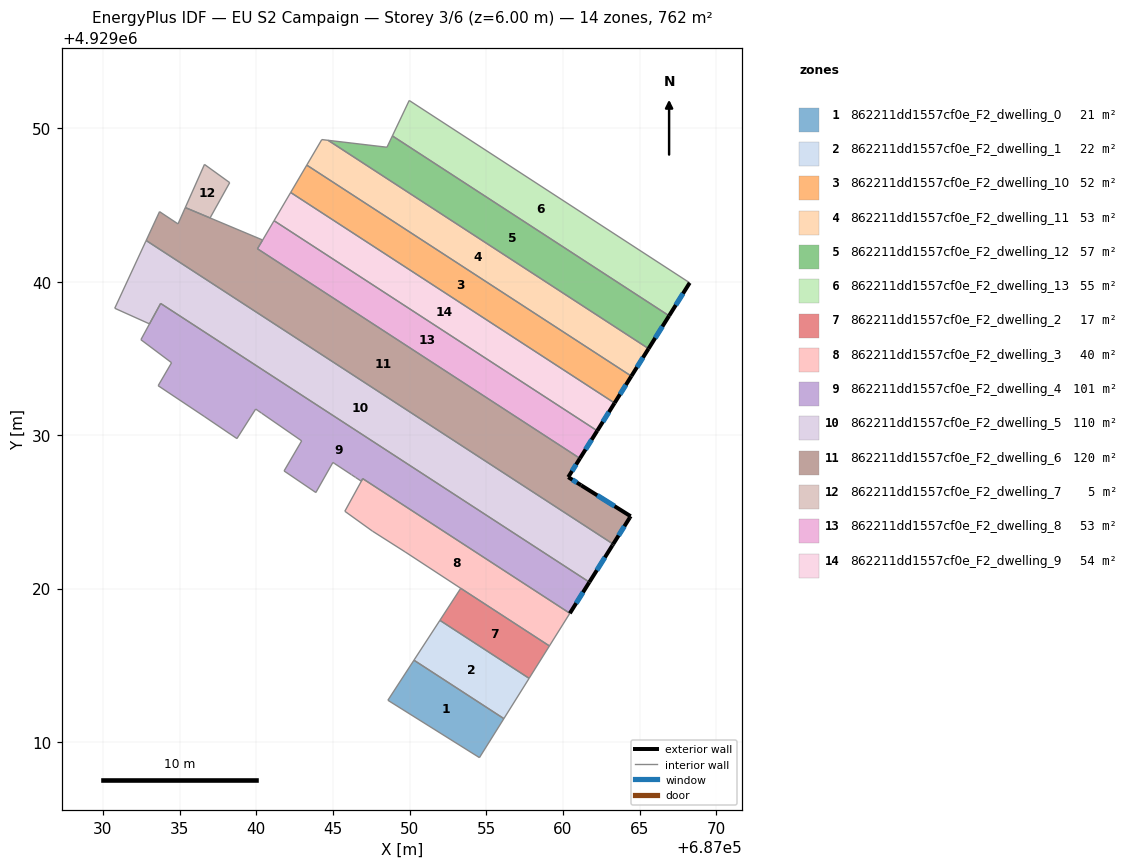
=== STOREY PLAN SPEC (per zone: floor XY polygon, exterior-wall plan segments, windows/doors) ===
zone 1: 862211dd1557cf0e_F2_dwelling_0  (21.5 m²)
  floor: (687056.15, 4929011.52) (687054.56, 4929008.98) (687048.59, 4929012.72) (687050.29, 4929015.33)
  interior walls: 4
zone 2: 862211dd1557cf0e_F2_dwelling_1  (21.6 m²)
  floor: (687057.80, 4929014.15) (687056.15, 4929011.52) (687050.29, 4929015.33) (687051.98, 4929017.93)
  interior walls: 4
zone 3: 862211dd1557cf0e_F2_dwelling_10  (52.1 m²)
  floor: (687064.46, 4929033.85) (687063.37, 4929032.10) (687042.25, 4929045.83) (687043.30, 4929047.61)
  exterior wall: (687063.37, 4929032.10) – (687064.46, 4929033.85)  [2.1 m]
    window: (687063.72, 4929032.67) – (687064.11, 4929033.28)  [0.8 m²]
  interior walls: 3
zone 4: 862211dd1557cf0e_F2_dwelling_11  (53.4 m²)
  floor: (687065.58, 4929035.64) (687064.46, 4929033.85) (687043.30, 4929047.61) (687044.28, 4929049.28) (687044.69, 4929049.23)
  exterior wall: (687064.46, 4929033.85) – (687065.58, 4929035.64)  [2.1 m]
    window: (687064.83, 4929034.44) – (687065.22, 4929035.06)  [0.8 m²]
  interior walls: 4
zone 5: 862211dd1557cf0e_F2_dwelling_12  (57.1 m²)
  floor: (687066.92, 4929037.79) (687065.58, 4929035.64) (687044.69, 4929049.23) (687048.53, 4929048.78) (687048.88, 4929049.52)
  exterior wall: (687065.58, 4929035.64) – (687066.92, 4929037.79)  [2.5 m]
    window: (687066.02, 4929036.34) – (687066.49, 4929037.09)  [0.9 m²]
  interior walls: 4
zone 6: 862211dd1557cf0e_F2_dwelling_13  (54.9 m²)
  floor: (687068.27, 4929039.94) (687066.92, 4929037.79) (687048.88, 4929049.52) (687049.98, 4929051.83)
  exterior wall: (687066.92, 4929037.79) – (687068.27, 4929039.94)  [2.5 m]
    window: (687067.36, 4929038.49) – (687067.83, 4929039.24)  [0.9 m²]
  interior walls: 3
zone 7: 862211dd1557cf0e_F2_dwelling_2  (17.2 m²)
  floor: (687059.12, 4929016.26) (687057.80, 4929014.15) (687051.98, 4929017.93) (687053.34, 4929020.02)
  interior walls: 4
zone 8: 862211dd1557cf0e_F2_dwelling_3  (40.2 m²)
  floor: (687060.45, 4929018.39) (687059.12, 4929016.26) (687053.34, 4929020.02) (687049.72, 4929022.39) (687047.58, 4929023.75) (687045.78, 4929025.04) (687046.95, 4929027.17)
  interior walls: 7
zone 9: 862211dd1557cf0e_F2_dwelling_4  (101.0 m²)
  floor: (687061.72, 4929020.42) (687060.45, 4929018.39) (687046.94, 4929027.17) (687046.85, 4929027.00) (687046.48, 4929027.25) (687046.22, 4929027.42) (687046.20, 4929027.43) (687045.13, 4929028.14) (687045.00, 4929028.22) (687043.89, 4929026.26) (687041.82, 4929027.67) (687042.97, 4929029.63) (687040.37, 4929031.43) (687040.33, 4929031.45) (687040.12, 4929031.60) (687039.97, 4929031.71) (687038.74, 4929029.78) (687036.61, 4929031.23) (687033.61, 4929033.23) (687034.48, 4929034.73) (687032.48, 4929036.23) (687033.04, 4929037.26) (687033.77, 4929038.59)
  exterior wall: (687060.45, 4929018.39) – (687061.72, 4929020.42)  [2.4 m]
    window: (687060.87, 4929019.05) – (687061.31, 4929019.76)  [0.9 m²]
  interior walls: 22
zone 10: 862211dd1557cf0e_F2_dwelling_5  (110.1 m²)
  floor: (687063.28, 4929022.90) (687063.22, 4929022.81) (687061.72, 4929020.42) (687033.77, 4929038.59) (687033.04, 4929037.26) (687030.78, 4929038.28) (687032.78, 4929042.61) (687032.83, 4929042.70)
  exterior wall: (687063.22, 4929022.81) – (687063.28, 4929022.90)  [0.1 m]
  exterior wall: (687061.72, 4929020.42) – (687063.22, 4929022.81)  [2.8 m]
    window: (687062.21, 4929021.20) – (687062.74, 4929022.03)  [1.0 m²]
  interior walls: 6
zone 11: 862211dd1557cf0e_F2_dwelling_6  (120.2 m²)
  floor: (687061.11, 4929028.49) (687060.35, 4929027.27) (687061.19, 4929026.74) (687064.42, 4929024.72) (687064.36, 4929024.63) (687063.28, 4929022.90) (687032.83, 4929042.70) (687033.70, 4929044.58) (687034.90, 4929043.78) (687035.38, 4929044.84) (687040.42, 4929042.73) (687040.08, 4929042.16)
  exterior wall: (687060.35, 4929027.27) – (687061.11, 4929028.49)  [1.4 m]
    window: (687060.60, 4929027.66) – (687060.86, 4929028.09)  [0.5 m²]
  exterior wall: (687061.19, 4929026.74) – (687060.35, 4929027.27)  [1.0 m]
    window: (687060.91, 4929026.91) – (687060.62, 4929027.09)  [0.4 m²]
  exterior wall: (687064.42, 4929024.72) – (687061.19, 4929026.74)  [3.8 m]
    window: (687063.37, 4929025.37) – (687062.24, 4929026.08)  [1.4 m²]
  exterior wall: (687064.36, 4929024.63) – (687064.42, 4929024.72)  [0.1 m]
  exterior wall: (687063.28, 4929022.90) – (687064.36, 4929024.63)  [2.0 m]
    window: (687063.63, 4929023.46) – (687064.01, 4929024.07)  [0.7 m²]
  interior walls: 7
zone 12: 862211dd1557cf0e_F2_dwelling_7  (5.4 m²)
  floor: (687038.27, 4929046.47) (687036.99, 4929044.17) (687035.38, 4929044.84) (687036.63, 4929047.66)
  interior walls: 4
zone 13: 862211dd1557cf0e_F2_dwelling_8  (53.3 m²)
  floor: (687062.24, 4929030.29) (687061.11, 4929028.49) (687040.08, 4929042.16) (687040.43, 4929042.73) (687041.17, 4929043.99)
  exterior wall: (687061.11, 4929028.49) – (687062.24, 4929030.29)  [2.1 m]
    window: (687061.48, 4929029.07) – (687061.87, 4929029.70)  [0.8 m²]
  interior walls: 4
zone 14: 862211dd1557cf0e_F2_dwelling_9  (53.7 m²)
  floor: (687063.37, 4929032.10) (687062.24, 4929030.29) (687041.17, 4929043.99) (687042.25, 4929045.83)
  exterior wall: (687062.24, 4929030.29) – (687063.37, 4929032.10)  [2.1 m]
    window: (687062.60, 4929030.88) – (687063.00, 4929031.51)  [0.8 m²]
  interior walls: 3

=== DERIVED (storey summary) ===
Building: EU S2 Campaign
Storey: 3 of 6  (floor level z = 6.00 m)
Storey gross floor area: 761.8 m²
Zones on this storey: 14
  - 862211dd1557cf0e_F2_dwelling_0: floor 21.5 m²
  - 862211dd1557cf0e_F2_dwelling_1: floor 21.6 m²
  - 862211dd1557cf0e_F2_dwelling_10: floor 52.1 m²; exterior wall 2.1 m (6.2 m²); 1 window(s) 0.8 m²; WWR 12.2%
  - 862211dd1557cf0e_F2_dwelling_11: floor 53.4 m²; exterior wall 2.1 m (6.3 m²); 1 window(s) 0.8 m²; WWR 12.2%
  - 862211dd1557cf0e_F2_dwelling_12: floor 57.1 m²; exterior wall 2.5 m (7.6 m²); 1 window(s) 0.9 m²; WWR 12.2%
  - 862211dd1557cf0e_F2_dwelling_13: floor 54.9 m²; exterior wall 2.5 m (7.6 m²); 1 window(s) 0.9 m²; WWR 12.2%
  - 862211dd1557cf0e_F2_dwelling_2: floor 17.2 m²
  - 862211dd1557cf0e_F2_dwelling_3: floor 40.2 m²
  - 862211dd1557cf0e_F2_dwelling_4: floor 101.0 m²; exterior wall 2.4 m (7.2 m²); 1 window(s) 0.9 m²; WWR 12.2%
  - 862211dd1557cf0e_F2_dwelling_5: floor 110.1 m²; exterior wall 2.9 m (8.8 m²); 1 window(s) 1.0 m²; WWR 11.8%
  - 862211dd1557cf0e_F2_dwelling_6: floor 120.2 m²; exterior wall 8.4 m (25.2 m²); 4 window(s) 3.0 m²; WWR 12.1%
  - 862211dd1557cf0e_F2_dwelling_7: floor 5.4 m²
  - 862211dd1557cf0e_F2_dwelling_8: floor 53.3 m²; exterior wall 2.1 m (6.4 m²); 1 window(s) 0.8 m²; WWR 12.2%
  - 862211dd1557cf0e_F2_dwelling_9: floor 53.7 m²; exterior wall 2.1 m (6.4 m²); 1 window(s) 0.8 m²; WWR 12.2%
Zone adjacency (shared interzone walls):
  - 862211dd1557cf0e_F2_dwelling_0 ↔ 862211dd1557cf0e_F2_dwelling_1
  - 862211dd1557cf0e_F2_dwelling_1 ↔ 862211dd1557cf0e_F2_dwelling_2
  - 862211dd1557cf0e_F2_dwelling_10 ↔ 862211dd1557cf0e_F2_dwelling_11
  - 862211dd1557cf0e_F2_dwelling_10 ↔ 862211dd1557cf0e_F2_dwelling_9
  - 862211dd1557cf0e_F2_dwelling_11 ↔ 862211dd1557cf0e_F2_dwelling_12
  - 862211dd1557cf0e_F2_dwelling_12 ↔ 862211dd1557cf0e_F2_dwelling_13
  - 862211dd1557cf0e_F2_dwelling_2 ↔ 862211dd1557cf0e_F2_dwelling_3
  - 862211dd1557cf0e_F2_dwelling_4 ↔ 862211dd1557cf0e_F2_dwelling_5
  - 862211dd1557cf0e_F2_dwelling_5 ↔ 862211dd1557cf0e_F2_dwelling_6
  - 862211dd1557cf0e_F2_dwelling_6 ↔ 862211dd1557cf0e_F2_dwelling_8
  - 862211dd1557cf0e_F2_dwelling_8 ↔ 862211dd1557cf0e_F2_dwelling_9